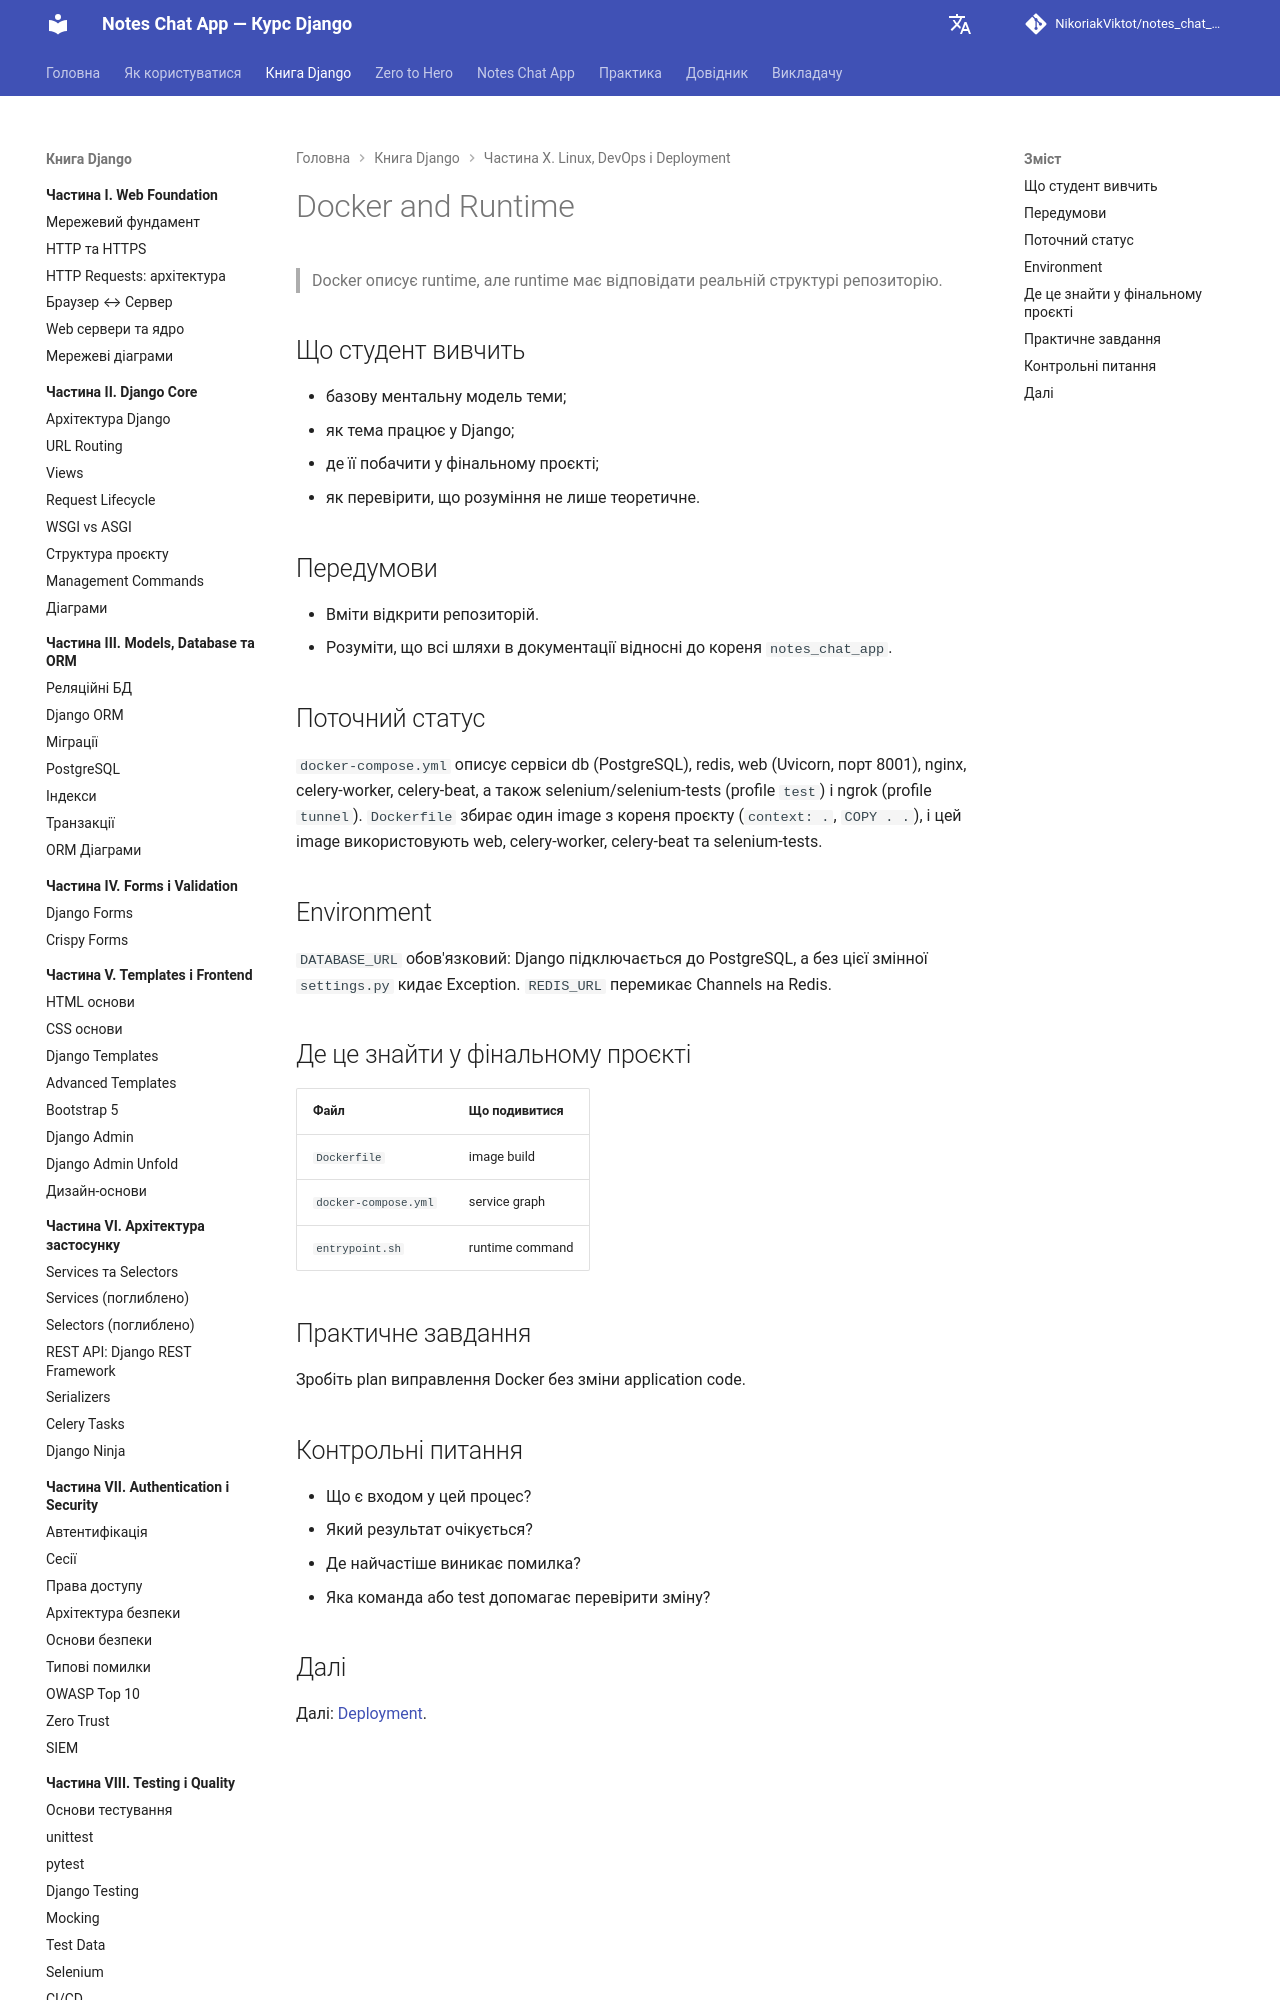

repository: NikoriakViktot/notes_chat_app · page: 10_linux_and_devops/docker_and_runtime/index.html · generator: mkdocs

# Docker and Runtime

> Docker описує runtime, але runtime має відповідати реальній структурі репозиторію.

## Що студент вивчить

- базову ментальну модель теми;
- як тема працює у Django;
- де її побачити у фінальному проєкті;
- як перевірити, що розуміння не лише теоретичне.

## Передумови

- Вміти відкрити репозиторій.
- Розуміти, що всі шляхи в документації відносні до кореня `notes_chat_app`.

## Поточний статус

`docker-compose.yml` описує сервіси db (PostgreSQL), redis, web (Uvicorn, порт 8001), nginx, celery-worker, celery-beat, а також selenium/selenium-tests (profile `test`) і ngrok (profile `tunnel`). `Dockerfile` збирає один image з кореня проєкту (`context: .`, `COPY . .`), і цей image використовують web, celery-worker, celery-beat та selenium-tests.
